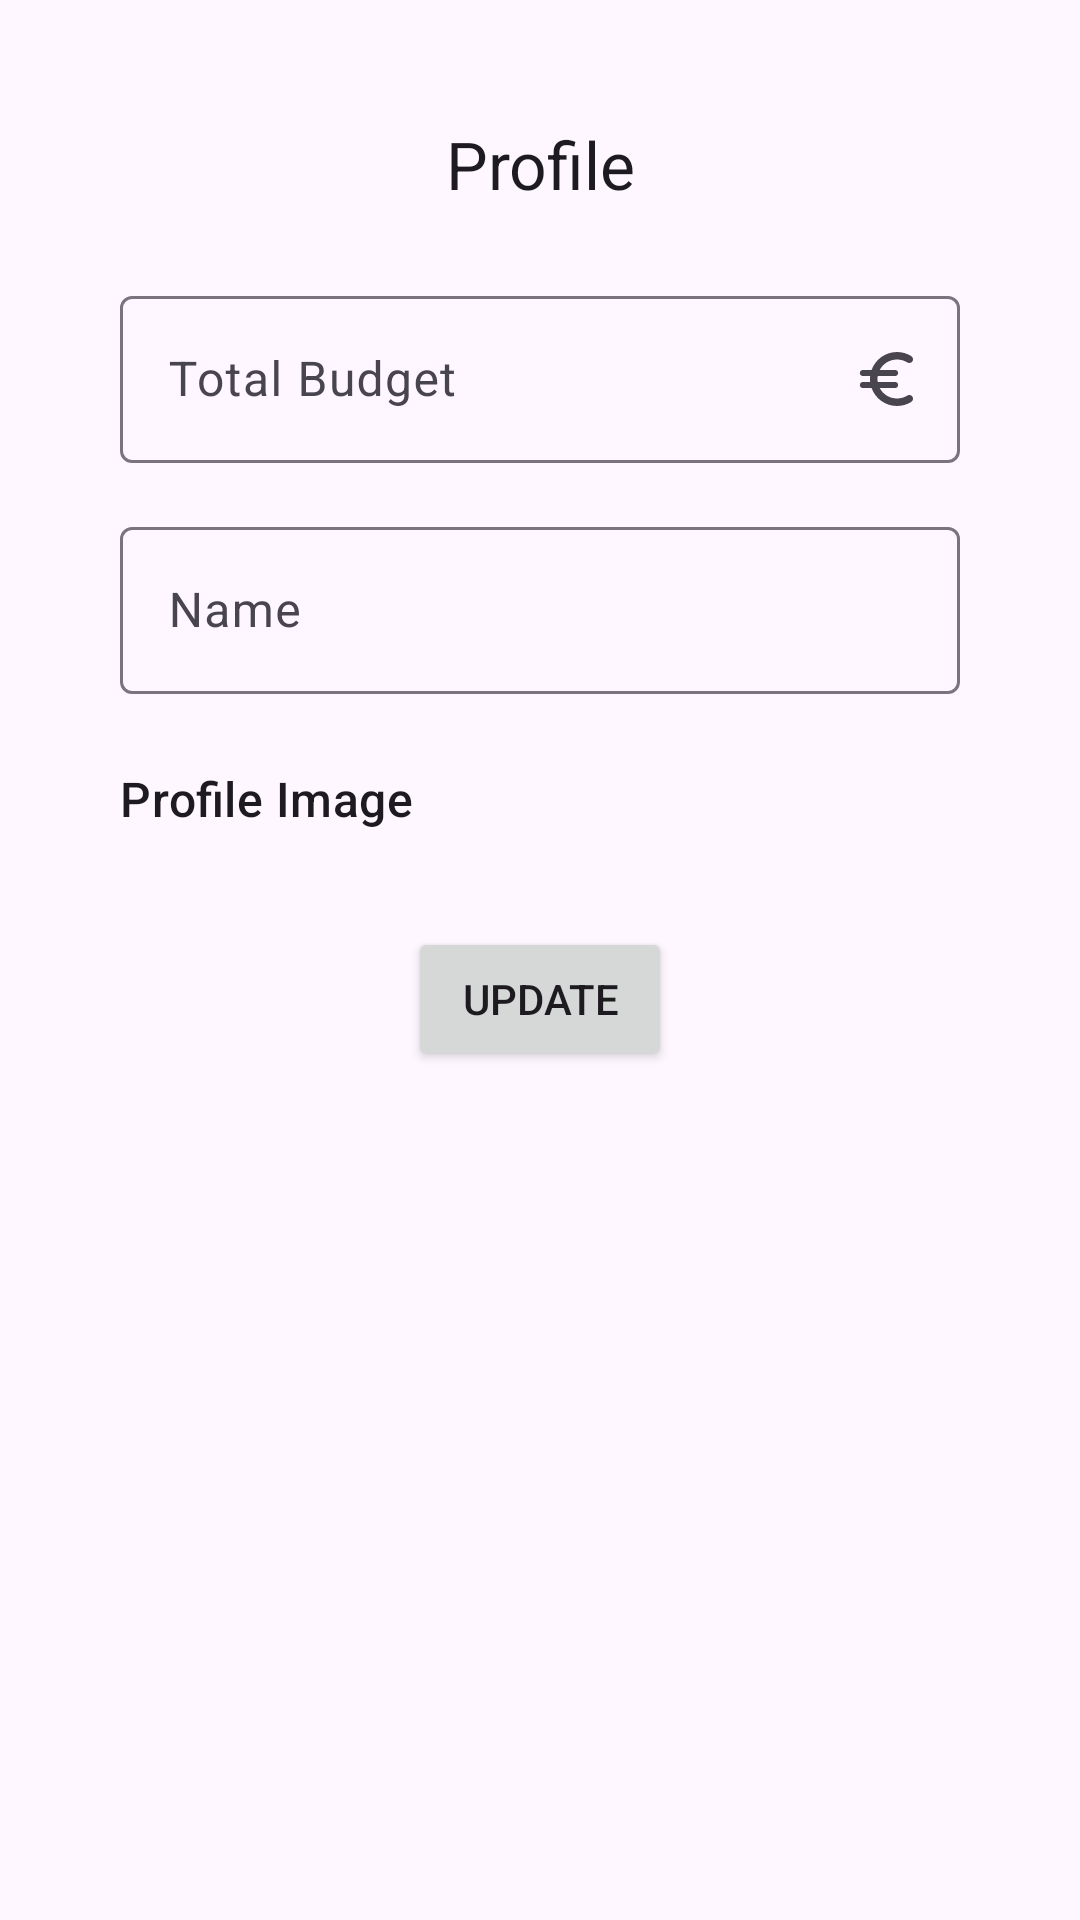

Produce the Android XML layout that renders to this screen, including the resource entries it uses.
<!-- AndroidManifest.xml: application theme Theme.Spendable -->
<!-- res/layout/dialog_update_profile.xml -->
<?xml version="1.0" encoding="utf-8"?>
<FrameLayout xmlns:android="http://schemas.android.com/apk/res/android"
    android:layout_width="match_parent"
    android:layout_height="wrap_content"
    xmlns:app="http://schemas.android.com/apk/res-auto"
    xmlns:tools="http://schemas.android.com/tools">

    <androidx.constraintlayout.widget.ConstraintLayout
        android:layout_width="match_parent"
        android:layout_height="wrap_content"
        android:background="@drawable/bg_rounded"
        android:backgroundTint="?attr/colorSurface"
        android:layout_margin="16dp">

        <LinearLayout
            android:id="@+id/content"
            android:layout_width="match_parent"
            android:layout_height="wrap_content"
            app:layout_constraintTop_toTopOf="parent"
            android:orientation="vertical"
            android:padding="24dp">

            <TextView
                android:id="@+id/title"
                android:layout_width="match_parent"
                android:layout_height="wrap_content"
                android:gravity="center_horizontal"
                android:textAppearance="@style/TextAppearance.Material3.TitleLarge"
                android:text="@string/profile" />

            <com.google.android.material.textfield.TextInputLayout
                android:id="@+id/amount_input"
                android:layout_width="match_parent"
                android:layout_height="wrap_content"
                android:layout_marginTop="24dp"
                android:hint="@string/total_budget"
                app:placeholderText="00.00"
                app:endIconDrawable="@drawable/ic_euro"
                app:endIconMode="custom">

                <com.google.android.material.textfield.TextInputEditText
                    android:layout_width="match_parent"
                    android:layout_height="wrap_content"
                    android:inputType="numberDecimal" />

            </com.google.android.material.textfield.TextInputLayout>

            <com.google.android.material.textfield.TextInputLayout
                android:id="@+id/name_input"
                android:layout_width="match_parent"
                android:layout_height="wrap_content"
                android:layout_marginTop="16dp"
                android:hint="@string/name">

                <com.google.android.material.textfield.TextInputEditText
                    android:layout_width="match_parent"
                    android:layout_height="wrap_content" />

            </com.google.android.material.textfield.TextInputLayout>

            <LinearLayout
                android:layout_width="match_parent"
                android:layout_height="wrap_content"
                android:layout_marginTop="24dp"
                android:orientation="horizontal">

                <TextView
                    android:layout_width="0dp"
                    android:layout_height="wrap_content"
                    android:layout_weight="1"
                    android:textAppearance="@style/TextAppearance.Material3.TitleMedium"
                    android:text="@string/profile_image" />

                <TextView
                    android:id="@+id/points"
                    android:layout_width="wrap_content"
                    android:layout_height="wrap_content"
                    android:textAppearance="@style/TextAppearance.Material3.TitleMedium"
                    android:textColor="?attr/colorPrimary"
                    android:textStyle="bold"
                    tools:text="230 Points" />

            </LinearLayout>

            <ScrollView
                android:layout_width="match_parent"
                android:layout_height="wrap_content"
                android:layout_marginTop="16dp">

                <GridLayout
                    android:id="@+id/grid"
                    android:layout_width="wrap_content"
                    android:layout_height="wrap_content"
                    app:layout_constraintTop_toBottomOf="@id/grabber"
                    app:layout_constraintBottom_toBottomOf="parent"
                    android:layout_gravity="center_horizontal"
                    android:columnCount="4" />

            </ScrollView>

            <Button
                android:id="@+id/update_button"
                android:layout_width="wrap_content"
                android:layout_height="wrap_content"
                android:layout_marginTop="16dp"
                android:layout_gravity="center"
                android:text="@string/update" />

        </LinearLayout>

        <ImageView
            android:id="@+id/close"
            android:layout_width="24dp"
            android:layout_height="24dp"
            android:src="@drawable/ic_close"
            app:tint="?attr/colorOnSurface"
            android:layout_margin="16dp"
            app:layout_constraintTop_toTopOf="parent"
            app:layout_constraintEnd_toEndOf="parent" />

    </androidx.constraintlayout.widget.ConstraintLayout>

</FrameLayout>
<!-- resources referenced by this layout -->
<resources>
  <!-- drawable ic_euro (drawable) -->
  <vector xmlns:android="http://schemas.android.com/apk/res/android" android:height="24dp" android:tint="?attr/colorOnSurface" android:viewportHeight="24" android:viewportWidth="24" android:width="24dp">
        
      <path android:fillColor="@android:color/white" android:pathData="M15,18.5c-2.51,0 -4.68,-1.42 -5.76,-3.5h5.14c0.38,0 0.73,-0.21 0.89,-0.55l0,0c0.33,-0.66 -0.15,-1.45 -0.89,-1.45h-5.8c-0.05,-0.33 -0.08,-0.66 -0.08,-1s0.03,-0.67 0.08,-1h5.8c0.38,0 0.73,-0.21 0.89,-0.55l0,0C15.61,9.78 15.13,9 14.38,9H9.24C10.32,6.92 12.5,5.5 15,5.5c1.25,0 2.42,0.36 3.42,0.97c0.5,0.31 1.15,0.26 1.57,-0.16l0,0c0.58,-0.58 0.45,-1.53 -0.25,-1.96C18.36,3.5 16.73,3 15,3c-3.92,0 -7.24,2.51 -8.48,6h-2.9C3.24,9 2.89,9.21 2.72,9.55l0,0C2.39,10.22 2.87,11 3.62,11h2.44C6.02,11.33 6,11.66 6,12s0.02,0.67 0.06,1H3.62c-0.38,0 -0.73,0.21 -0.89,0.55l0,0C2.39,14.22 2.87,15 3.62,15h2.9c1.24,3.49 4.56,6 8.48,6c1.74,0 3.36,-0.49 4.74,-1.35c0.69,-0.43 0.82,-1.39 0.24,-1.97l0,0c-0.42,-0.42 -1.07,-0.47 -1.57,-0.15C17.42,18.15 16.26,18.5 15,18.5z"/>
      
  </vector>
  <string name="name">Name</string>
  <string name="profile">Profile</string>
  <string name="profile_image">Profile Image</string>
  <string name="total_budget">Total Budget</string>
  <string name="update">Update</string>
  <style name="Theme.Spendable" parent="Theme.Material3.DayNight.NoActionBar">
          
          <item name="android:statusBarColor">?attr/colorSurface</item>
          <item name="android:windowLightStatusBar">true</item>
  
          
          <item name="iconBackgroundColor">?attr/colorSurfaceContainerLow</item>
      </style>
</resources>
